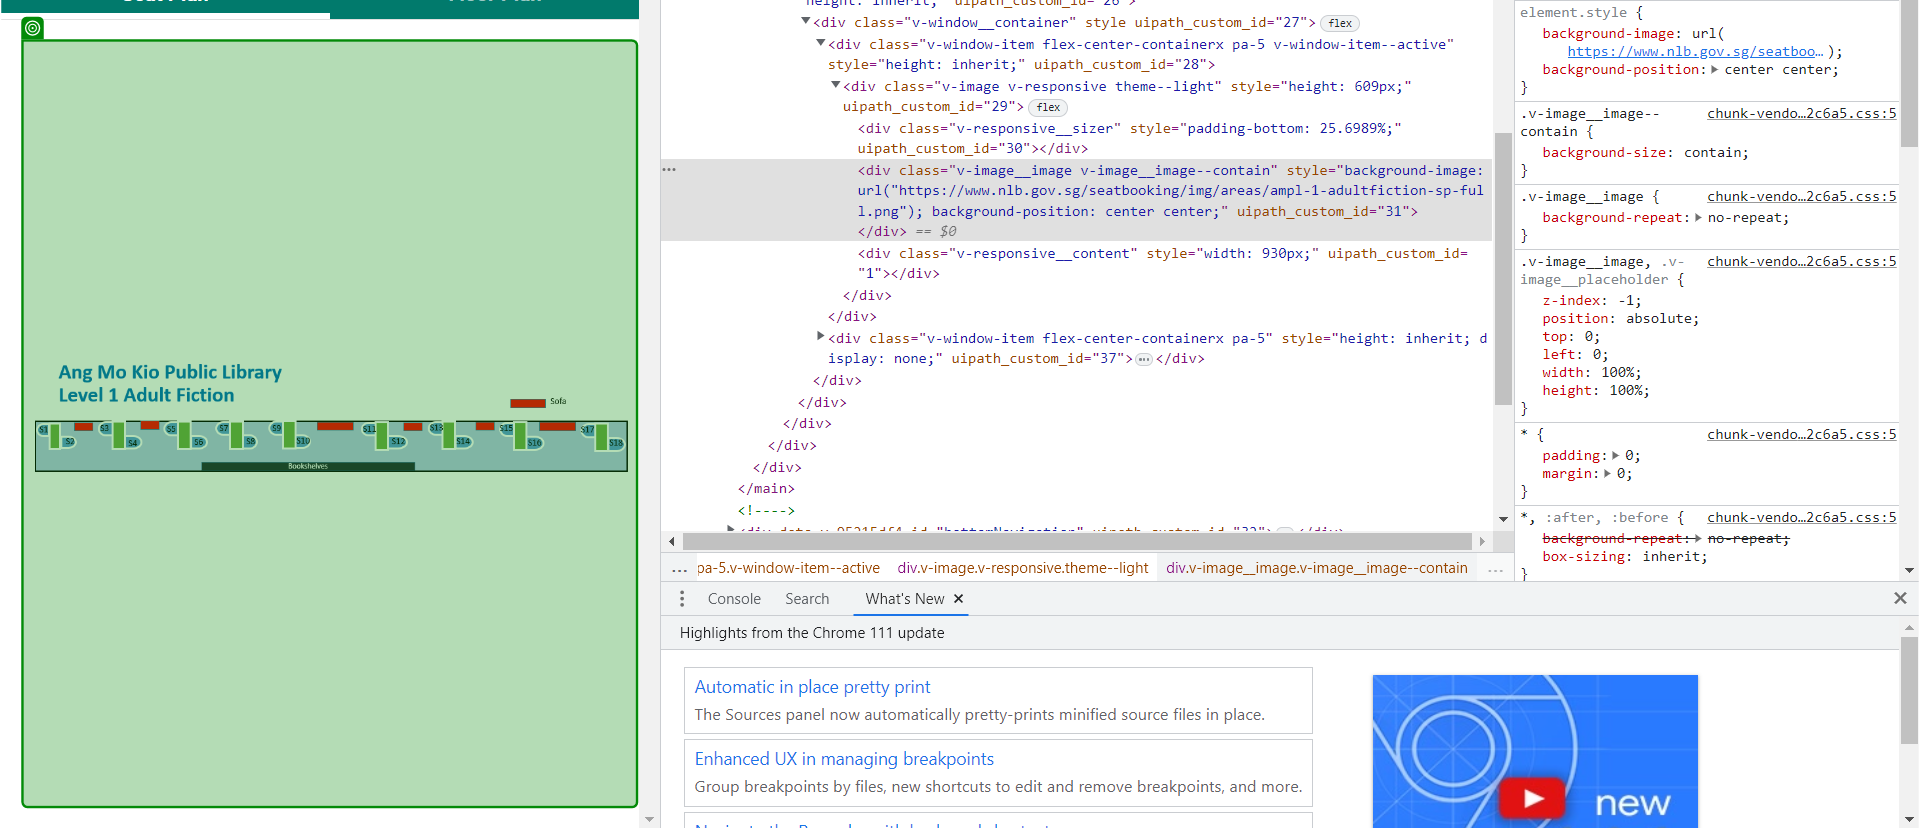
Task: RPA Hackaton
Workflow: Send_Telegram_Message

Step 1: get-attribute

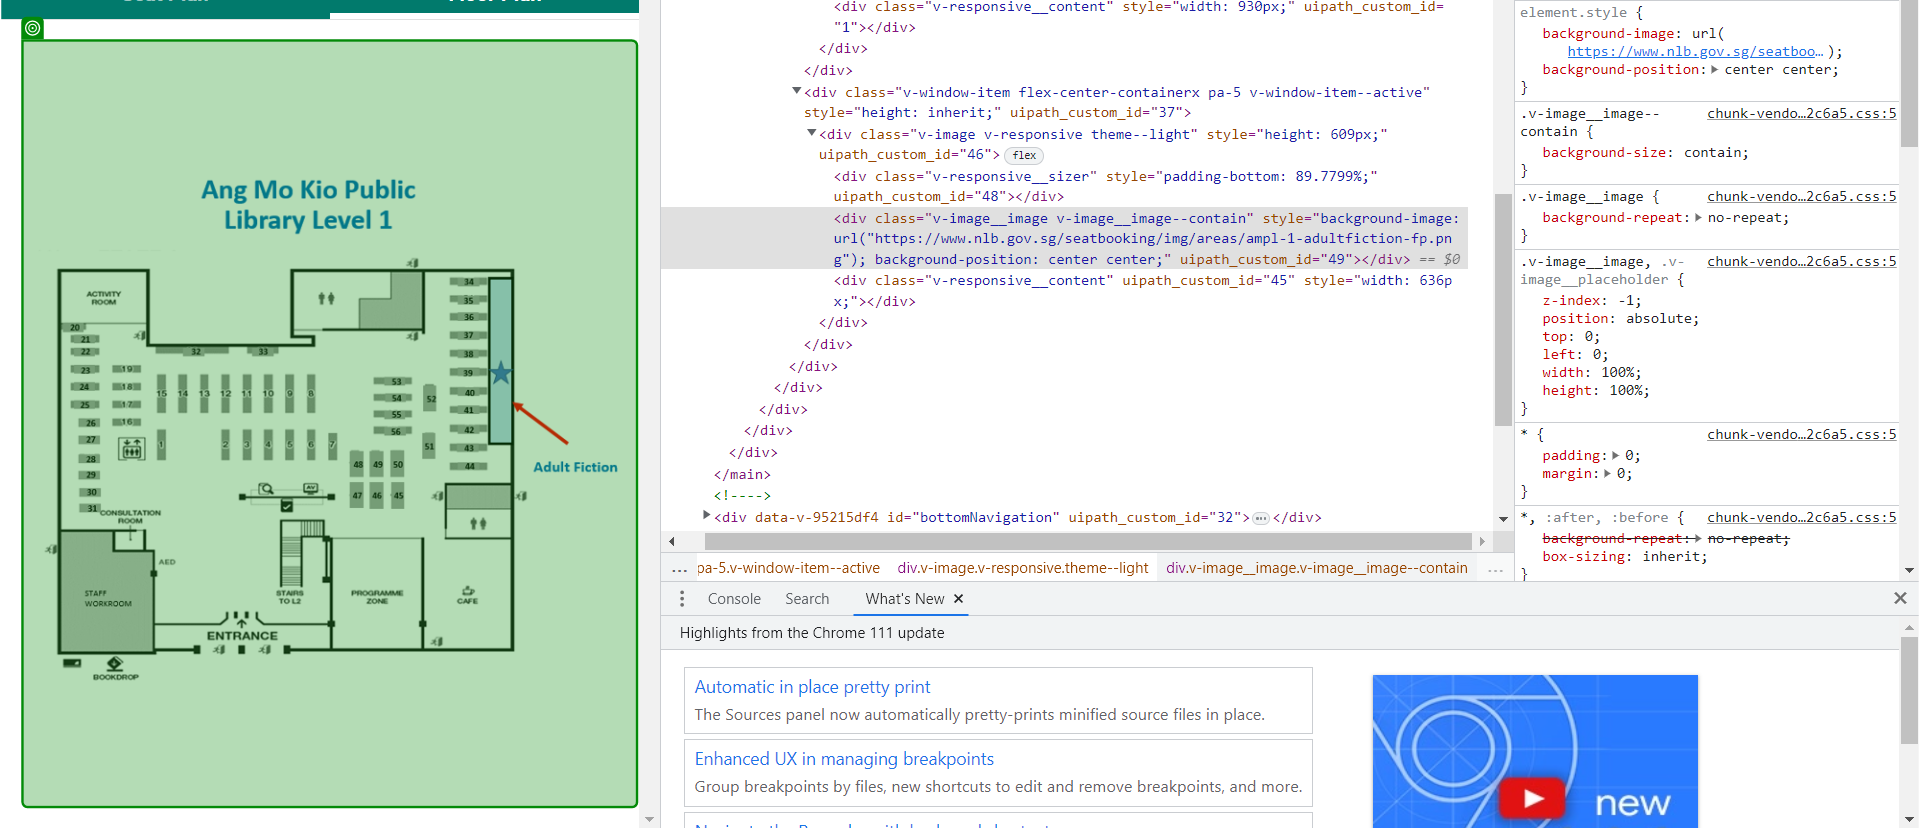
Step 2: get-attribute